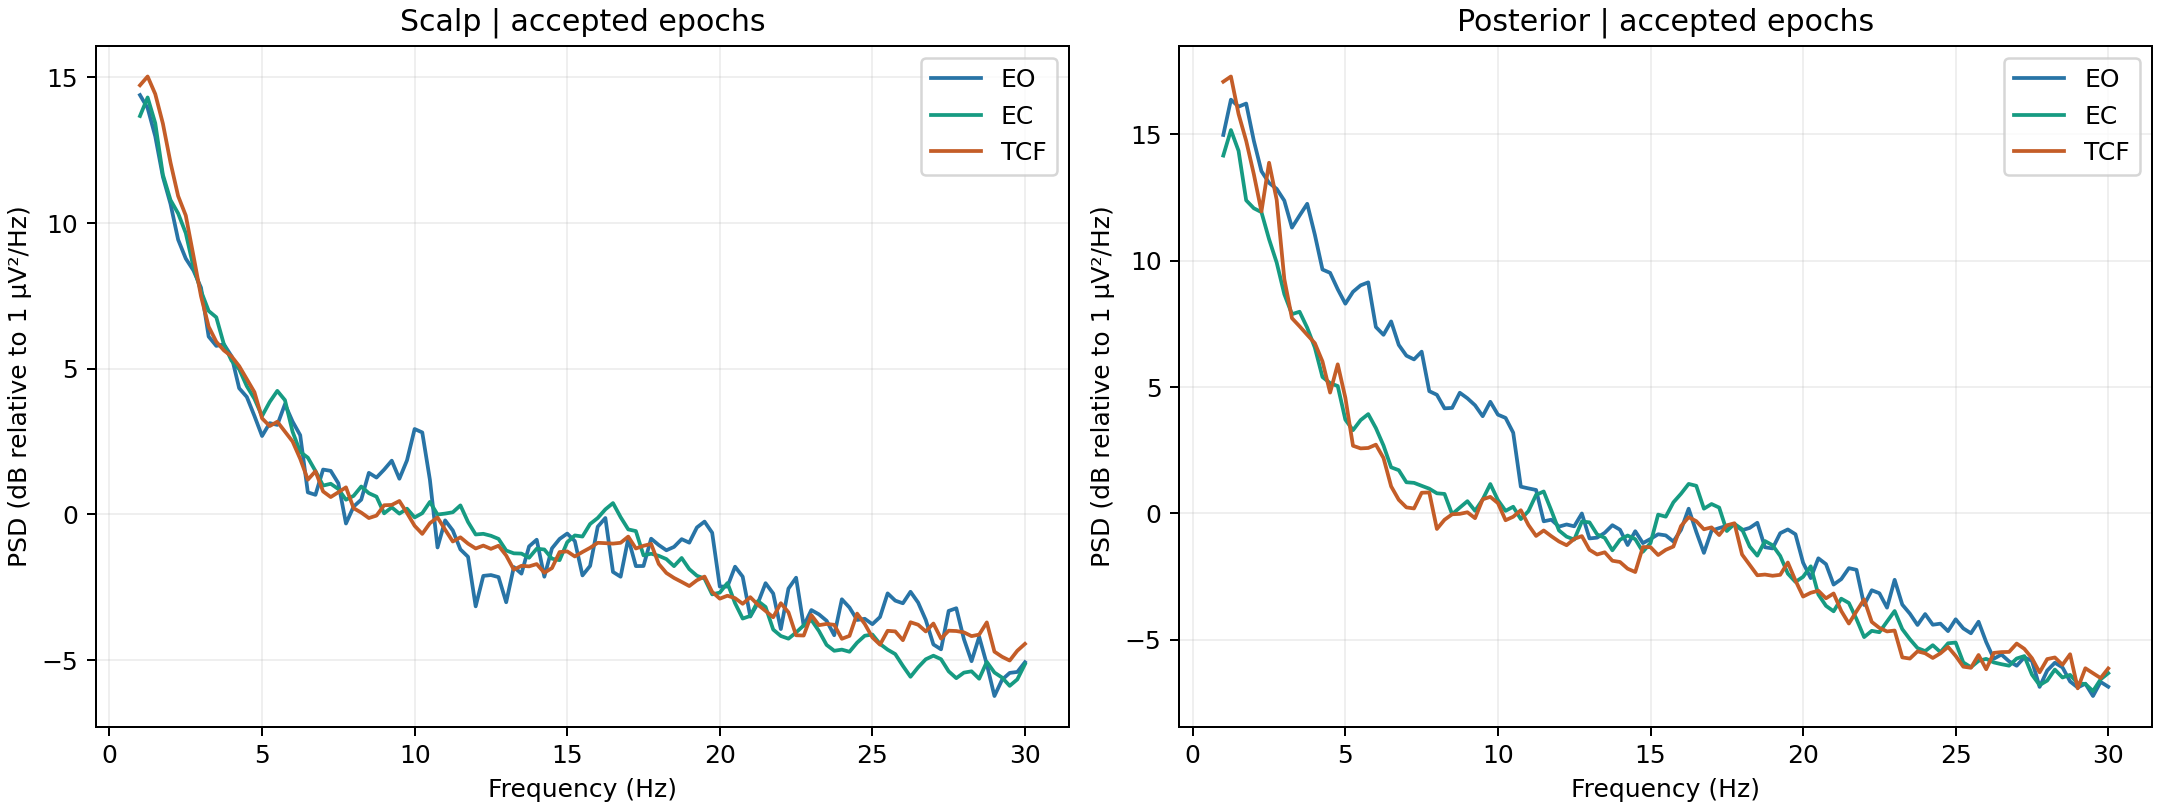

Data behind this chart, as committed beside it:
condition, region, frequency_hz, psd_uV2_Hz
EO, scalp, 0.0, 1.247
EO, scalp, 0.25, 1.095
EO, scalp, 0.5, 3.932
EO, scalp, 0.75, 14.89
EO, scalp, 1.0, 27.48
EO, scalp, 1.25, 24.8
EO, scalp, 1.5, 19.84
EO, scalp, 1.75, 14.41
EO, scalp, 2.0, 11.63
EO, scalp, 2.25, 8.765
EO, scalp, 2.5, 7.552
EO, scalp, 2.75, 6.879
EO, scalp, 3.0, 5.998
EO, scalp, 3.25, 4.077
EO, scalp, 3.5, 3.788
EO, scalp, 3.75, 3.834
EO, scalp, 4.0, 3.49
EO, scalp, 4.25, 2.711
EO, scalp, 4.5, 2.531
EO, scalp, 4.75, 2.177
EO, scalp, 5.0, 1.859
EO, scalp, 5.25, 2.057
EO, scalp, 5.5, 2.029
EO, scalp, 5.75, 2.389
EO, scalp, 6.0, 2.084
EO, scalp, 6.25, 1.87
EO, scalp, 6.5, 1.191
EO, scalp, 6.75, 1.168
EO, scalp, 7.0, 1.426
EO, scalp, 7.25, 1.411
EO, scalp, 7.5, 1.279
EO, scalp, 7.75, 0.9308
EO, scalp, 8.0, 1.064
EO, scalp, 8.25, 1.124
EO, scalp, 8.5, 1.389
EO, scalp, 8.75, 1.338
EO, scalp, 9.0, 1.425
EO, scalp, 9.25, 1.529
EO, scalp, 9.5, 1.326
EO, scalp, 9.75, 1.534
EO, scalp, 10.0, 1.964
EO, scalp, 10.25, 1.912
EO, scalp, 10.5, 1.315
EO, scalp, 10.75, 0.7702
EO, scalp, 11.0, 0.954
EO, scalp, 11.25, 0.8812
EO, scalp, 11.5, 0.7585
EO, scalp, 11.75, 0.7154
EO, scalp, 12.0, 0.4837
EO, scalp, 12.25, 0.6154
EO, scalp, 12.5, 0.6194
EO, scalp, 12.75, 0.6094
EO, scalp, 13.0, 0.4996
EO, scalp, 13.25, 0.6602
EO, scalp, 13.5, 0.6263
EO, scalp, 13.75, 0.7767
EO, scalp, 14.0, 0.819
EO, scalp, 14.25, 0.6113
EO, scalp, 14.5, 0.7648
EO, scalp, 14.75, 0.8237
... 3,018 more rows
